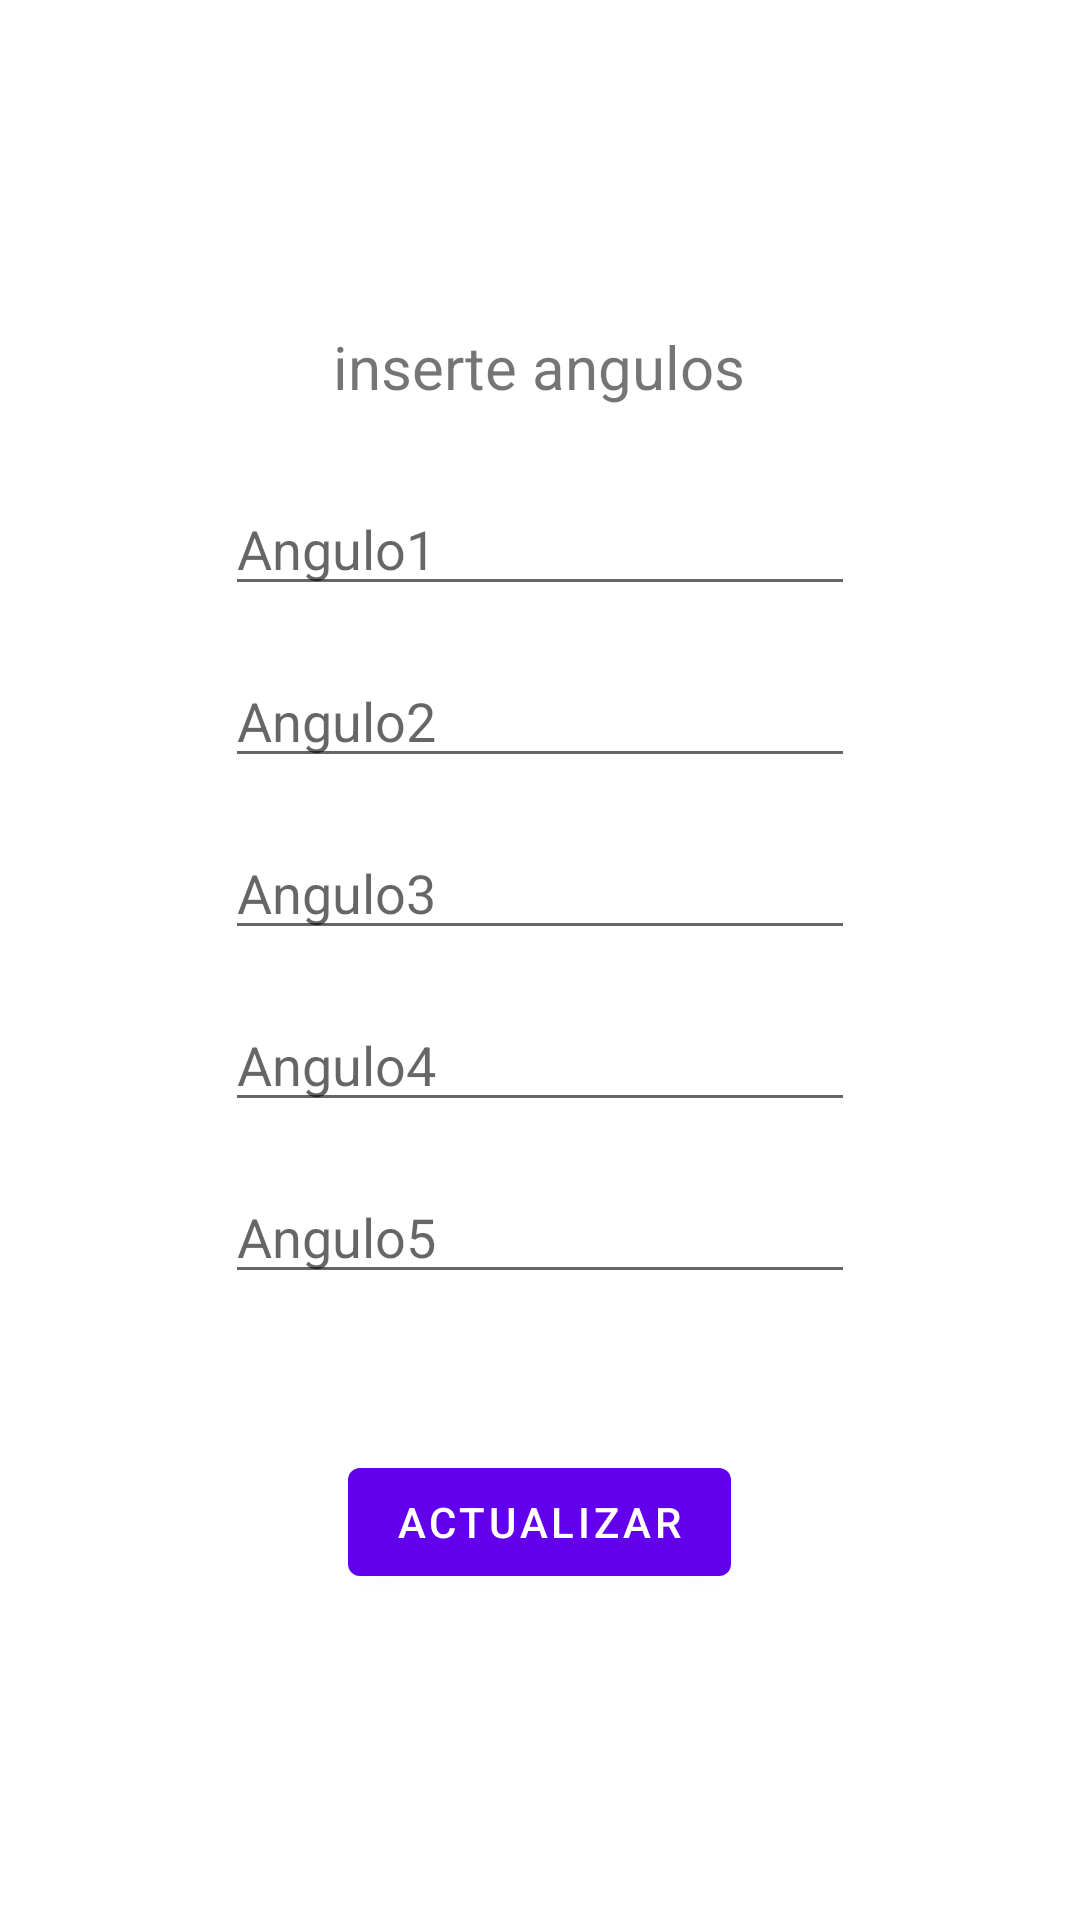

Reconstruct the res/layout file that produces this screen, plus the resources it refers to.
<!-- AndroidManifest.xml: application theme AppTheme -->
<!-- res/layout/fragment_input_text.xml -->
<?xml version="1.0" encoding="utf-8"?>
<androidx.constraintlayout.widget.ConstraintLayout
    xmlns:android="http://schemas.android.com/apk/res/android"
    xmlns:app="http://schemas.android.com/apk/res-auto"
    xmlns:tools="http://schemas.android.com/tools"
    android:layout_width="match_parent"
    android:layout_height="match_parent">

    <LinearLayout
        android:layout_width="match_parent"
        android:layout_height="wrap_content"
        android:orientation="vertical"
        app:layout_constraintBottom_toBottomOf="parent"
        app:layout_constraintTop_toTopOf="parent">

        <TextView
            android:id="@+id/textView6"
            android:layout_width="wrap_content"
            android:layout_height="wrap_content"
            android:layout_gravity="center_horizontal"
            android:text="inserte angulos"
            android:textSize="20sp" />

        <EditText
            android:id="@+id/editText"
            android:layout_width="wrap_content"
            android:layout_height="wrap_content"
            android:layout_gravity="center_horizontal"
            android:layout_marginTop="25dp"
            android:ems="10"
            android:hint="Angulo1"
            android:inputType="numberDecimal" />


        <EditText
            android:id="@+id/editText2"
            android:layout_width="wrap_content"
            android:layout_height="wrap_content"
            android:layout_gravity="center_horizontal"
            android:layout_marginTop="16dp"
            android:ems="10"
            android:hint="Angulo2"
            android:inputType="numberDecimal" />


        <EditText
            android:id="@+id/editText3"
            android:layout_width="wrap_content"
            android:layout_height="wrap_content"
            android:layout_gravity="center_horizontal"
            android:layout_marginTop="16dp"
            android:ems="10"
            android:hint="Angulo3"
            android:inputType="numberDecimal" />


        <EditText
            android:id="@+id/editText4"
            android:layout_width="wrap_content"
            android:layout_height="wrap_content"
            android:layout_gravity="center_horizontal"
            android:layout_marginTop="16dp"
            android:ems="10"
            android:hint="Angulo4"
            android:inputType="numberDecimal" />


        <EditText
            android:id="@+id/editText5"
            android:layout_width="wrap_content"
            android:layout_height="wrap_content"
            android:layout_gravity="center_horizontal"
            android:layout_marginTop="16dp"
            android:ems="10"
            android:hint="Angulo5"
            android:inputType="numberDecimal" />

        <Button
            android:id="@+id/button"
            android:layout_width="wrap_content"
            android:layout_height="wrap_content"
            android:layout_gravity="center_horizontal"
            android:layout_marginTop="52dp"
            android:text="Actualizar" />

    </LinearLayout>

</androidx.constraintlayout.widget.ConstraintLayout>
<!-- resources referenced by this layout -->
<resources>
  <style name="AppTheme" parent="Theme.MaterialComponents.DayNight">
          
          <item name="colorPrimary">@color/colorPrimary</item>
          <item name="colorPrimaryDark">@color/colorPrimaryDark</item>
          <item name="colorAccent">@color/colorAccent</item>
      </style>
  <!-- not gathered from this repository: default colours our renderer supplied (Android Studio template values) -->
  <color name="colorPrimary">#FF6200EE</color>
  <color name="colorPrimaryDark">#FF3700B3</color>
  <color name="colorAccent">#FF03DAC5</color>
</resources>
